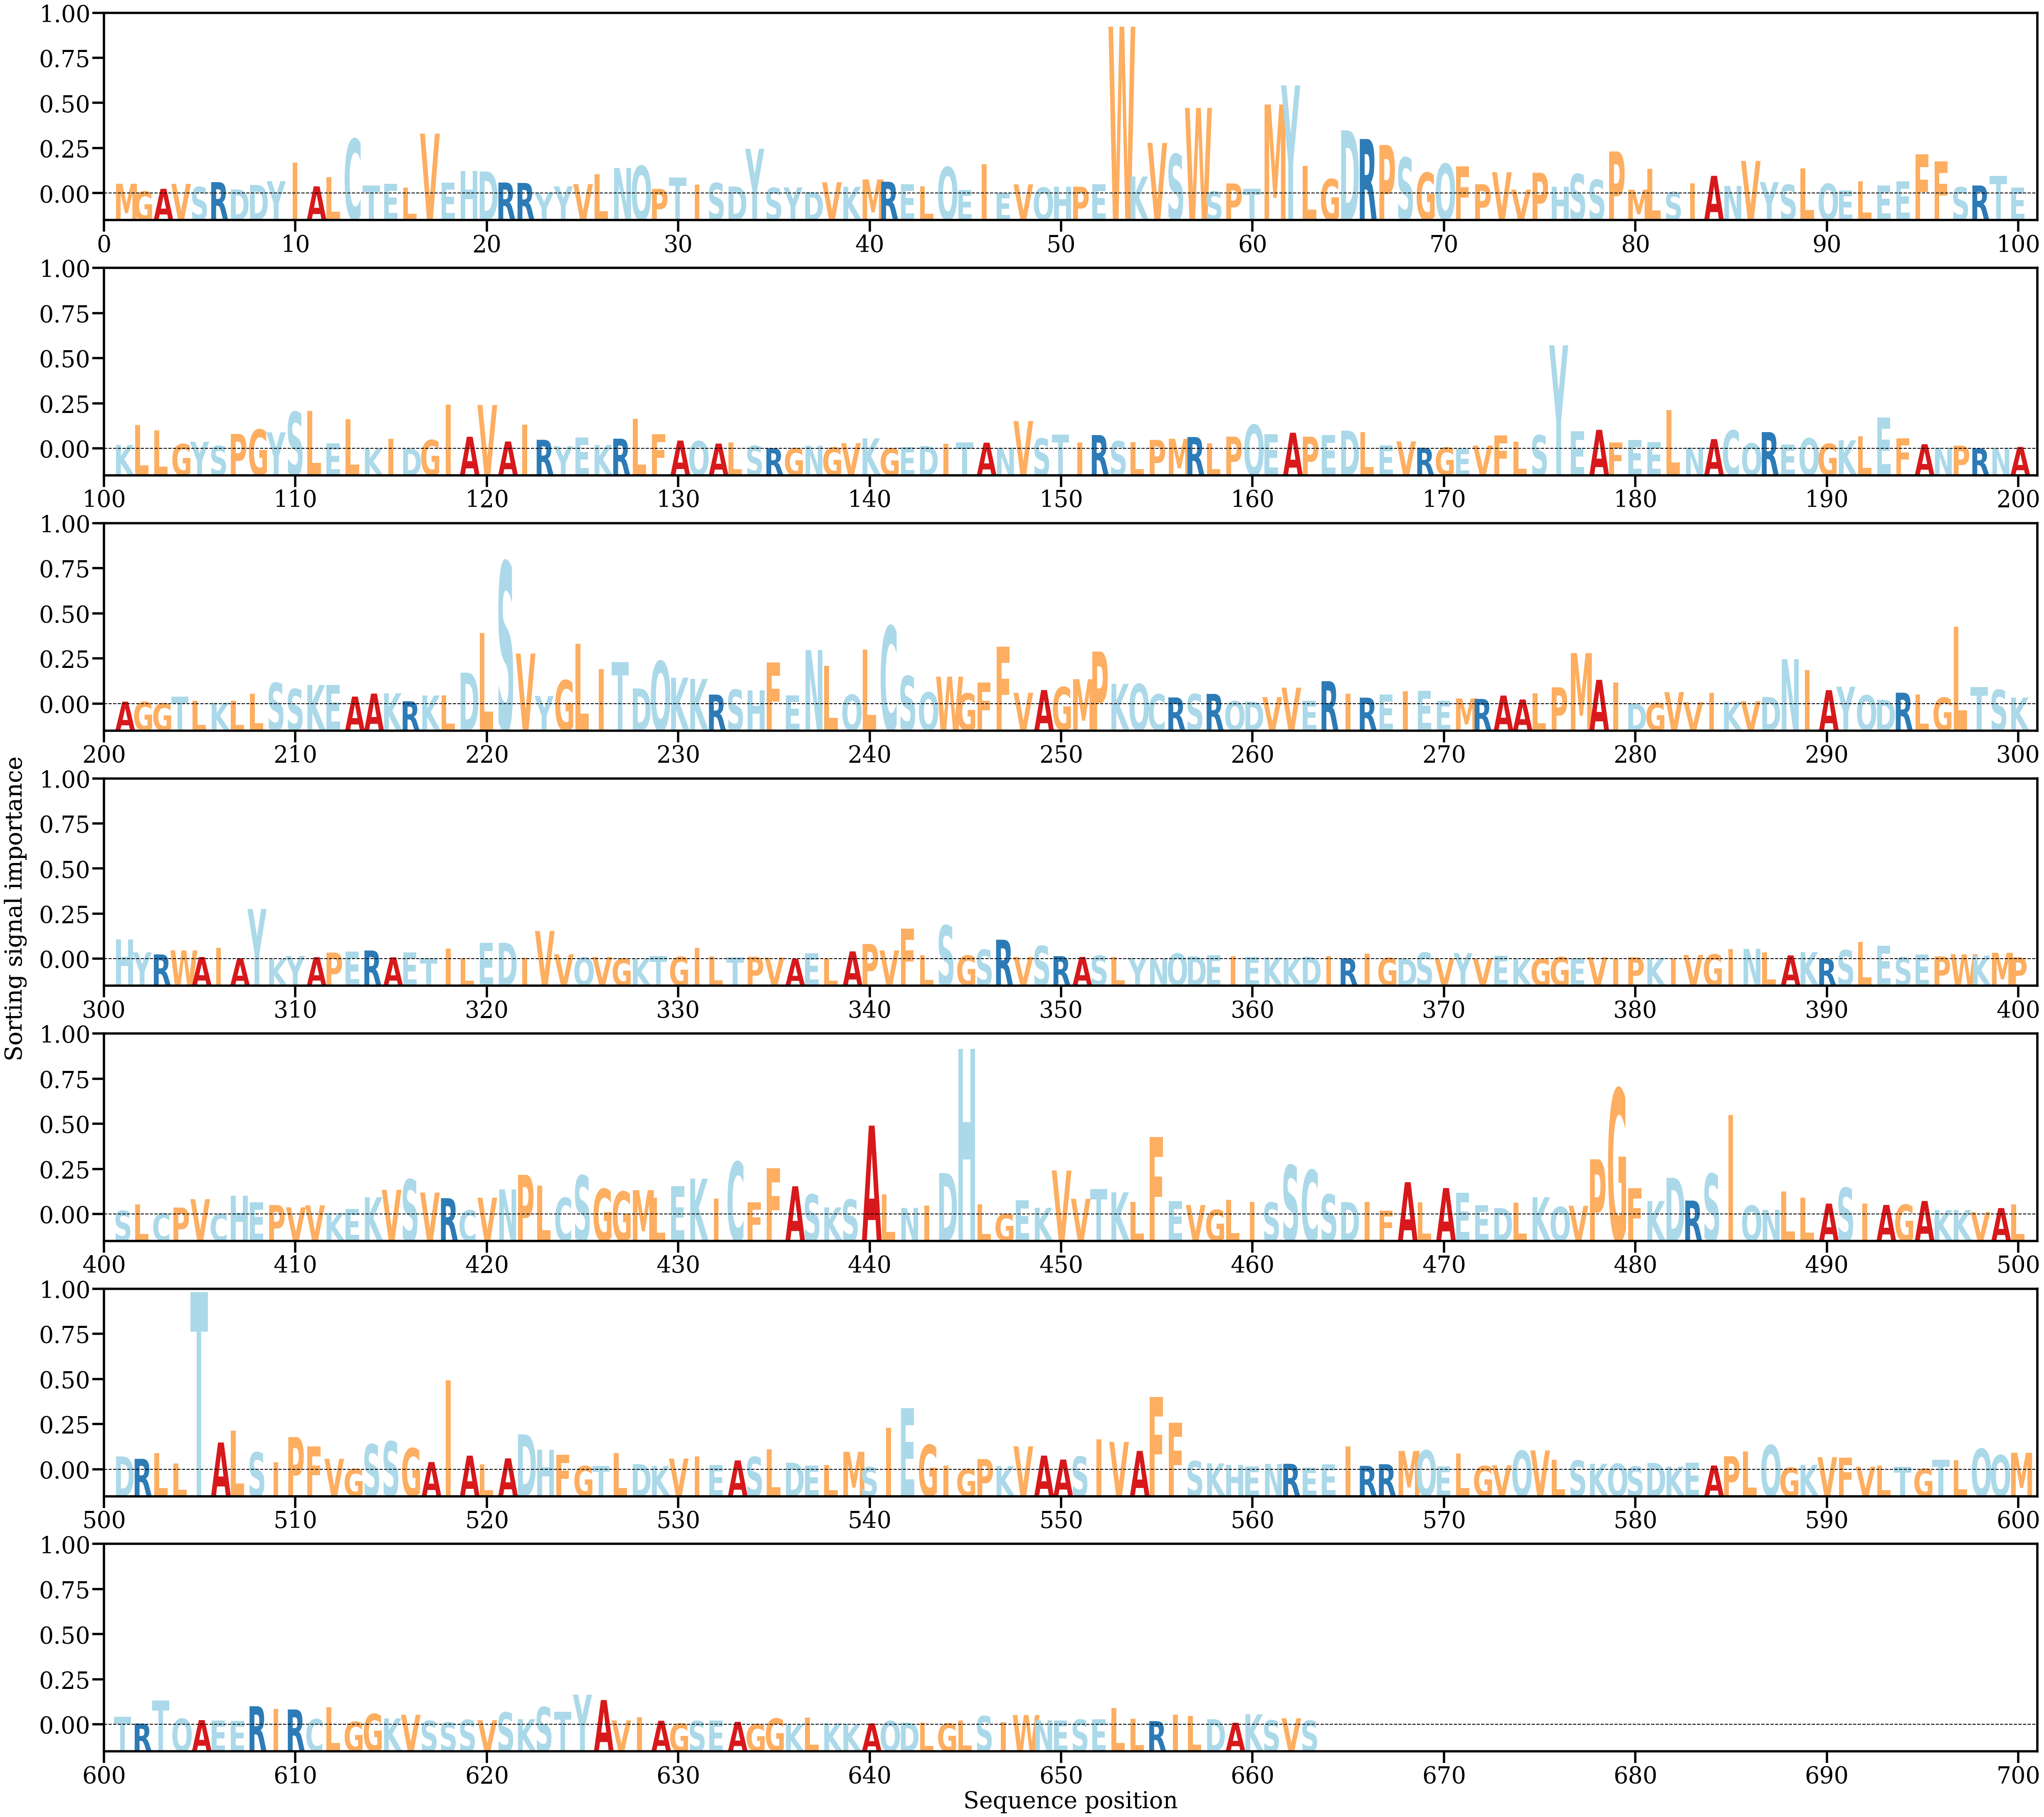

Values plotted in this chart, from the file beside it:
AA, Alpha
M, [0.00098065]
G, [0.00022055]
A, [0.00048211]
V, [0.00096948]
S, [0.00066888]
R, [0.0011417]
D, [0.0004191]
D, [0.00086901]
Y, [0.00123921]
I, [0.00305514]
A, [0.00072038]
L, [0.00162191]
C, [0.00541418]
T, [0.00081286]
E, [0.00097804]
L, [0.00058287]
V, [0.00594373]
E, [0.00111371]
H, [0.00226576]
D, [0.0021943]
R, [0.00110203]
R, [0.00105989]
Y, [0.00011345]
Y, [0.00072444]
V, [0.00094864]
L, [0.00190775]
N, [0.00254873]
Q, [0.00275353]
P, [0.00047757]
T, [0.00159114]
I, [0.00087371]
S, [0.0010573]
D, [0.00070781]
Y, [0.00444145]
S, [0.00057417]
Y, [0.00062021]
D, [0.00016841]
V, [0.00113164]
K, [0.00068049]
M, [0.00140422]
R, [0.00118011]
E, [0.00095225]
L, [0.00073406]
Q, [0.00263644]
E, [0.00035901]
I, [0.00292937]
E, [7.3632036e-05]
V, [0.00092017]
Q, [0.00060899]
H, [0.00070468]
P, [0.00068686]
E, [0.00092857]
W, [0.01654347]
K, [0.001698]
V, [0.00503329]
S, [0.00392247]
W, [0.00850033]
S, [0.00022844]
P, [0.00101296]
T, [0.00048824]
... 603 more rows
